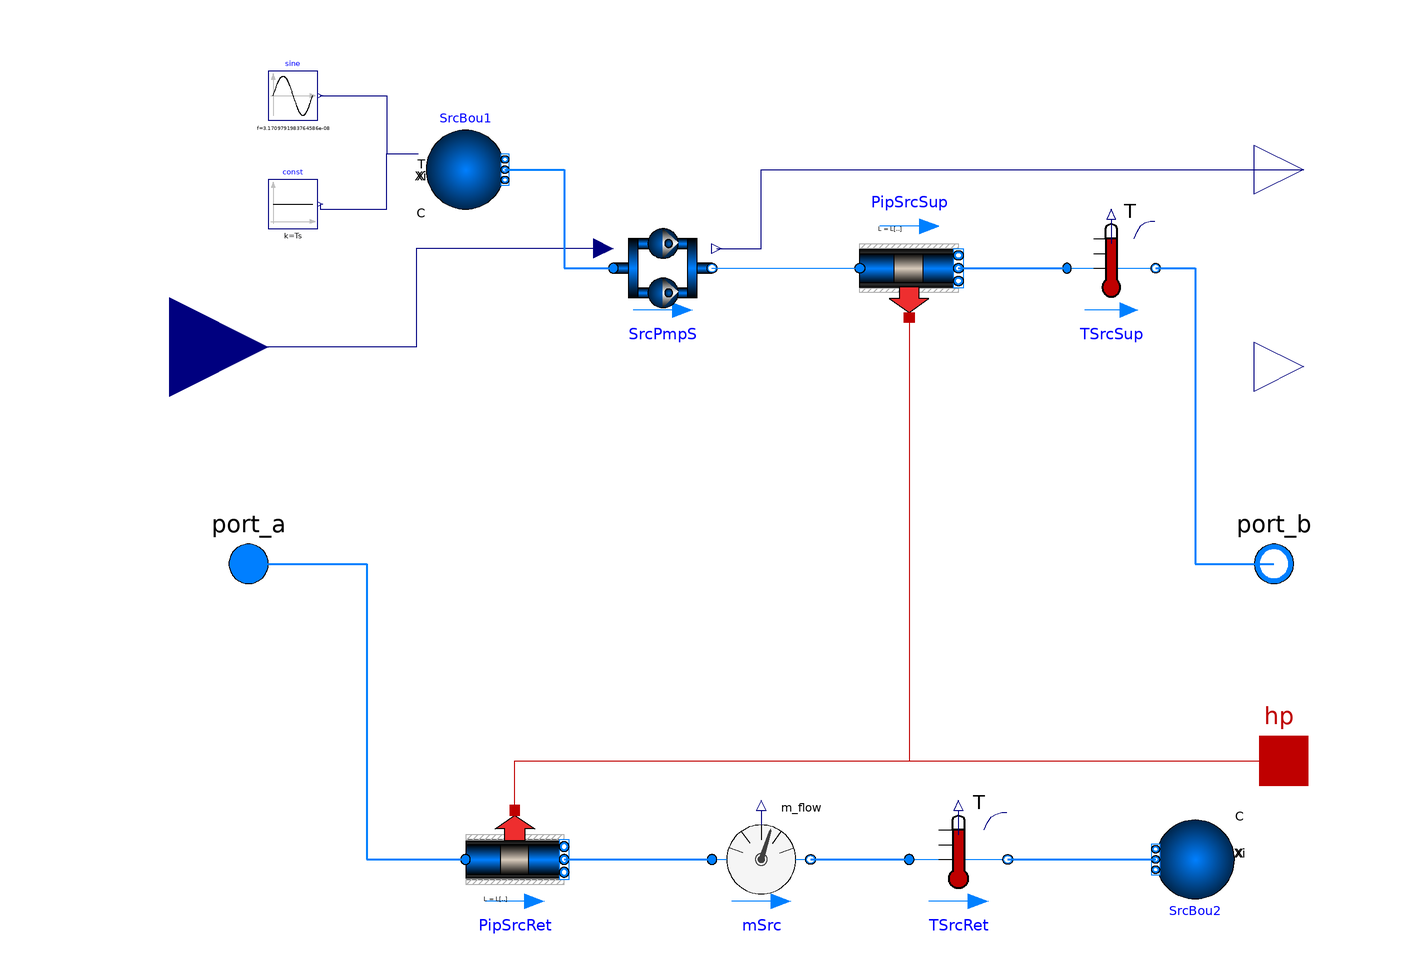

The component connection diagram of the Modelica model below, drawn from its own Placement and Line annotations.

model Src "Models in Src side"
   replaceable package Medium =
      Buildings.Media.Water                         constrainedby
    Modelica.Media.Interfaces.PartialMedium
    annotation (choicesAllMatching=true);
  parameter Boolean TsupMd "T=sine,F=const";
  parameter Modelica.Units.SI.Temperature Ts "Temperature on source side";
  parameter Integer n_PMP "Number of Secondary SRC pumps"
  annotation(Dialog(group="SRC PMP"));
  parameter Modelica.Units.SI.MassFlowRate mNomPmpSrcS
  "Nominal mass flow rate for Secondary pumps in SRC side"
  annotation(Dialog(group="SRC PMP"));
  parameter Modelica.Units.SI.PressureDifference dpVlvNom
  "dpValve_nominal for pumps"
  annotation(Dialog(group="SRC PMP"));
  parameter Modelica.Units.SI.PressureDifference dpStNomSrcS
  "Static pressure to raise the water"
  annotation(Dialog(group="SRC PMP"));
  parameter Modelica.Units.SI.Time tWPV "Delay time between Pumps and Valves"
    annotation(Dialog(group="SRC PMP"));
  parameter Modelica.Units.SI.MassFlowRate mNomPmpSrcP
  "Nominal mass flow rate for Primary pumps in SRC side"
  annotation(Dialog(group="SRC PMP"));
  parameter Modelica.Units.SI.Power PPmpSrcP
  ""
  annotation(Dialog(group="SRC PMP"));
  parameter Modelica.Units.SI.MassFlowRate mNomSrc
  "Nominal mass flow rate"
  annotation(Dialog(group="Flow Pipes"));
  parameter Modelica.Units.SI.Velocity v_nominal[2]
  "Design velocity"
  annotation(Dialog(group="Flow Pipes"));
  parameter Modelica.Units.SI.Length L[2]
  "Pipe length"
  annotation(Dialog(group="Flow Pipes"));
  parameter Modelica.Units.SI.Height roughness
    "Average height of surface asperities"
    annotation (Dialog(group="Flow Pipes"));
  parameter Modelica.Units.SI.SpecificHeatCapacity cPip
    "Specific heat of pipe wall material. 2300 for PE, 500 for steel"
    annotation (Dialog(group="Flow Pipes", enable=have_pipCap));

  parameter Modelica.Units.SI.Density rhoPip
    "Density of pipe wall material. 930 for PE, 8000 for steel"
    annotation (Dialog(group="Flow Pipes", enable=have_pipCap));
  parameter Modelica.Units.SI.Length thickness "Pipe wall thickness"
    annotation (Dialog(group="Flow Pipes"));
  parameter Modelica.Units.SI.Length dIns
    "Thickness of pipe insulation, used to compute R"
    annotation (Dialog(group="Flow Pipes"));
  parameter Modelica.Units.SI.ThermalConductivity kIns
    "Heat conductivity of pipe insulation, used to compute R"
    annotation (Dialog(group="Flow Pipes"));

 DHC.BaseClass.Plants.FlowMachine_m SrcPmpS(
    tWP=tWPV,
    redeclare package Medium = Medium,
    m_flow_nominal=mNomPmpSrcS,
    dpValve_nominal=dpVlvNom,
    redeclare Data.PmpSrcSec per,
    num=n_PMP) "Secondary SRC Pumps"
    annotation (Placement(transformation(extent={{-30,50},{-10,70}})));
  Buildings.Fluid.FixedResistances.PlugFlowPipe PipSrcSup[2](
    redeclare package Medium = Medium,
    each final m_flow_nominal=mNomSrc/2,
    each v_nominal=v_nominal[1],
    each roughness=roughness,
    each length=L[1],
    each dIns=dIns,
    each kIns=kIns,
    each cPip=cPip,
    each rhoPip=rhoPip,
    each thickness=thickness) annotation (Placement(transformation(
        extent={{-10,10},{10,-10}},
        rotation=0,
        origin={30,60})));
  Buildings.Fluid.Sources.Boundary_pT SrcBou1(
    redeclare package Medium = Medium,
    p(displayUnit="Pa") = 101325,
    use_T_in=true,
    T=293.15,
    nPorts=1) annotation (Placement(transformation(
        extent={{-8,-8},{8,8}},
        rotation=0,
        origin={-60,80})));
  Buildings.Fluid.FixedResistances.PlugFlowPipe PipSrcRet(
    redeclare package Medium = Medium,
    m_flow_nominal=mNomSrc,
    v_nominal=v_nominal[2],
    roughness=roughness,
    length=L[2],
    dIns=dIns,
    kIns=kIns,
    cPip=cPip,
    rhoPip=rhoPip,
    thickness=thickness) annotation (Placement(transformation(
        extent={{-10,-10},{10,10}},
        rotation=0,
        origin={-50,-60})));
  Buildings.Fluid.Sensors.TemperatureTwoPort TSrcRet(
    redeclare package Medium = Medium,
    m_flow_nominal=n_PMP*mNomPmpSrcS,
    initType=Modelica.Blocks.Types.Init.InitialState) "Return Temperature" annotation (Placement(
        transformation(
        extent={{10,10},{-10,-10}},
        rotation=180,
        origin={40,-60})));
  Buildings.Fluid.Sources.Boundary_pT SrcBou2(
    redeclare package Medium = Medium,
    p(displayUnit="Pa") = 101325,
    T=293.15,
    nPorts=1) "Load_Side_Outlet" annotation (Placement(transformation(
        extent={{-8,-8},{8,8}},
        rotation=180,
        origin={88,-60})));
  Buildings.Fluid.Sensors.TemperatureTwoPort TSrcSup(
    redeclare package Medium = Medium,
    m_flow_nominal=n_PMP*mNomPmpSrcS,
    initType=Modelica.Blocks.Types.Init.InitialState)
      "Supply Temperature at Source side" annotation (
      Placement(transformation(
        extent={{9,10},{-9,-10}},
        rotation=180,
        origin={71,60})));
  Modelica.Blocks.Interfaces.RealInput mSrcReq[n_PMP]
    annotation (Placement(transformation(extent={{-140,24},{-100,64}})));
  Modelica.Blocks.Interfaces.RealOutput PS[size(SrcPmpS.P, 1)]
    annotation (Placement(transformation(extent={{100,70},{120,90}})));
  Modelica.Fluid.Interfaces.FluidPort_b port_b(redeclare package Medium =
        Medium)
    "Fluid connector b (positive design flow direction is from port_a to port_b)"
    annotation (Placement(transformation(extent={{94,-10},{114,10}})));
  Modelica.Fluid.Interfaces.FluidPort_a port_a(redeclare package Medium =
        Medium)
    "Fluid connector a (positive design flow direction is from port_a to port_b)"
    annotation (Placement(transformation(extent={{-114,-10},{-94,10}})));
  Modelica.Thermal.HeatTransfer.Interfaces.HeatPort_a hp
    "Heat transfer to or from surroundings (positive if pipe is colder than surrounding)"
    annotation (Placement(transformation(extent={{96,-50},{116,-30}})));
  Buildings.Fluid.Sensors.MassFlowRate mSrc(redeclare package Medium = Medium)
    "Mass flow rate in Src side"
    annotation (Placement(transformation(extent={{-10,-70},{10,-50}})));
  Modelica.Blocks.Interfaces.RealOutput PP
    annotation (Placement(transformation(extent={{100,30},{120,50}})));
  Modelica.Blocks.Sources.Sine sine(
    amplitude=1.5,
    f = 1/31536000,
    phase = -1.74724,
    offset=273.15 + 20.5,
    startTime=0) if TsupMd
    annotation (Placement(transformation(extent={{-100,90},{-90,100}})));
  Modelica.Blocks.Sources.Constant const(k=Ts) if not TsupMd
    annotation (Placement(transformation(extent={{-100,68},{-90,78}})));
equation
  connect(SrcPmpS.u, mSrcReq) annotation (Line(points={{-32,64},{-70,64},{-70,
          44},{-120,44}}, color={0,0,127}));
  connect(SrcPmpS.P, PS) annotation (Line(points={{-9,64},{0,64},{0,80},{110,80}},
                color={0,0,127}));
  connect(PipSrcRet.heatPort, hp)
    annotation (Line(points={{-50,-50},{-50,-40},{106,-40}},color={191,0,0}));
  connect(PipSrcRet.port_b, mSrc.port_a) annotation (Line(
      points={{-40,-60},{-10,-60}},
      color={0,127,255},
      thickness=0.5));
  connect(mSrc.port_b, TSrcRet.port_a) annotation (Line(
      points={{10,-60},{30,-60}},
      color={0,127,255},
      thickness=0.5));
  connect(TSrcRet.port_b, SrcBou2.ports[1]) annotation (Line(
      points={{50,-60},{80,-60}},
      color={0,127,255},
      thickness=0.5));
  for i in 1:2 loop
    connect(PipSrcSup[i].heatPort, hp)
    annotation (Line(points={{30,50},{30,-40},{106,-40}},color={191,0,0}));
    connect(PipSrcSup[i].port_b, TSrcSup.port_a) annotation (Line(
      points={{40,60},{62,60}},
      color={0,127,255},
      thickness=0.5));
    connect(SrcPmpS.port_b, PipSrcSup[i].port_a)
    annotation (Line(points={{-10,60},{20,60}}, color={0,127,255}));
  end for;
  if TsupMd then
    connect(sine.y, SrcBou1.T_in) annotation (Line(points={{-89.5,95},{-76,95},{-76,
          83.2},{-69.6,83.2}}, color={0,0,127}));
  else
    connect(const.y, SrcBou1.T_in) annotation (Line(points={{-89.5,73},{-89.5,72},
          {-76,72},{-76,83.2},{-69.6,83.2}}, color={0,0,127}));
  end if;
  connect(SrcBou1.ports[1], SrcPmpS.port_a) annotation (Line(
      points={{-52,80},{-40,80},{-40,60},{-30,60}},
      color={0,127,255},
      thickness=0.5));
  connect(port_a, PipSrcRet.port_a) annotation (Line(
      points={{-104,0},{-80,0},{-80,-60},{-60,-60}},
      color={0,127,255},
      thickness=0.5));
  connect(TSrcSup.port_b, port_b) annotation (Line(
      points={{80,60},{88,60},{88,0},{104,0}},
      color={0,127,255},
      thickness=0.5));
  annotation (Icon(coordinateSystem(preserveAspectRatio=false), graphics={                            Text(
          extent={{-98,-100},{100,-140}},
          textColor={0,0,255},
          textString="%name"),
        Rectangle(
          lineColor={200,200,200},
          fillColor={248,248,248},
          fillPattern=FillPattern.HorizontalCylinder,
          extent={{-100,-100},{100,100}},
          radius=25.0),
        Rectangle(
          lineColor={128,128,128},
          extent={{-100,-100},{100,100}},
          radius=25.0),
        Polygon(origin={23.3333,0},
          fillColor={128,128,128},
          pattern=LinePattern.None,
          fillPattern=FillPattern.Solid,
          points={{-23.333,30.0},{46.667,0.0},{-23.333,-30.0}}),
        Rectangle(
          fillColor = {128,128,128},
          pattern = LinePattern.None,
          fillPattern = FillPattern.Solid,
          extent={{-70,-4.5},{0,4.5}})}),
                                 Diagram(coordinateSystem(preserveAspectRatio=false)));
end Src;